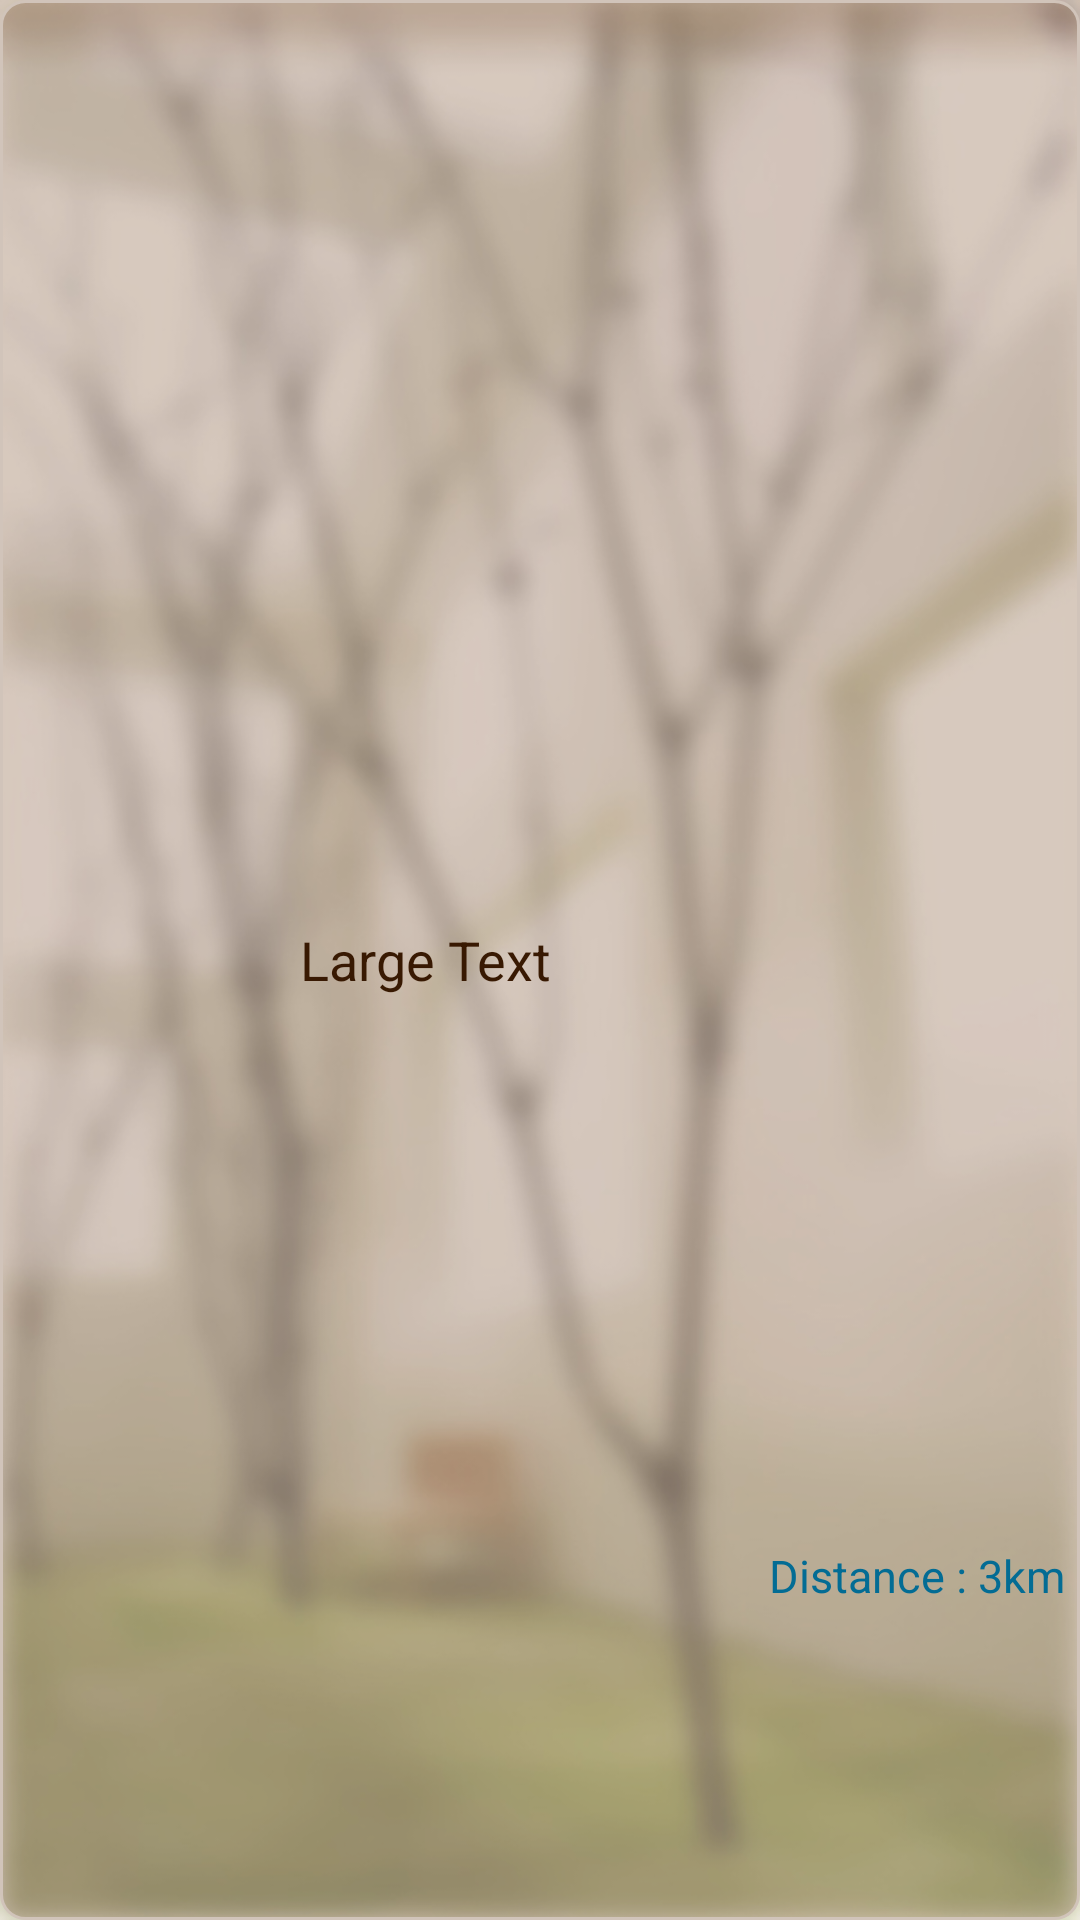

Layout XML and referenced resources for this Android screen:
<!-- AndroidManifest.xml: application theme gtc -->
<!-- res/layout/items_list.xml -->
<?xml version="1.0" encoding="utf-8"?>
<RelativeLayout xmlns:android="http://schemas.android.com/apk/res/android"
    style="@style/items_list_area"
    android:layout_width="match_parent"
    android:layout_height="match_parent">

    <RelativeLayout
        android:layout_width="match_parent"
        android:layout_height="match_parent"
      >

        <ImageView
            android:id="@+id/list_items_image"
            android:layout_height="120dp"
            style="@style/items_list_image" />

        <TextView
            android:id="@+id/list_items_title"
            style="@style/items_list_title"
            android:layout_width="wrap_content"
            android:layout_height="wrap_content"
            android:layout_toEndOf="@+id/list_items_image"
            android:layout_toRightOf="@+id/list_items_image"


            android:text="Large Text"
            android:textSize="18dp" />


        <TextView
            android:id="@+id/list_items_dis"
            style="@style/items_list_title"
            android:layout_width="wrap_content"
            android:layout_height="120dp"
            android:text="Distance : 3km"
            android:textColor="@color/colorPrimaryDark"
            android:textSize="15dp"
            android:layout_alignParentBottom="true"
            android:layout_alignParentRight="true"
            android:layout_alignParentEnd="true" />
    </RelativeLayout>
</RelativeLayout>
<!-- resources referenced by this layout -->
<resources>
  <color name="colorPrimaryDark">#036c94</color>
  <style name="items_list_area">
          <item name="android:background">@drawable/panel_shape</item>
  
      </style>
  <style name="items_list_image">
          <item name="android:layout_width">80dp</item>
          <item name="android:layout_height">60dp</item>
          <item name="android:layout_centerVertical">true</item>
          <item name="android:layout_alignParentLeft">true</item>
          <item name="android:layout_alignParentStart">true</item>
  
          <item name="android:layout_marginStart">0dp</item>
          <item name="android:layout_marginLeft">0dp</item>
  
  
      </style>
  <style name="items_list_title">
          <item name="android:textColor">@color/colorPrimary</item>
  
          <item name="android:layout_centerVertical">true</item>
          <item name="android:layout_marginLeft">15dp</item>
          <item name="android:textSize">25dp</item>
  
  
      </style>
  <style name="gtc" parent="AppTheme">
          <item name="android:windowBackground">@drawable/in_bg</item>
          <item name="android:windowNoTitle">true</item>
          <item name="android:textColor">#fff</item>
      </style>
  <!-- drawable panel_shape (drawable) -->
  <shape
      xmlns:android="http://schemas.android.com/apk/res/android"
      android:shape="rectangle"
  
  
      >
  
      <solid android:color="#405f3711"/>
  
  
  
  
      <stroke
          android:width="1dp"
          android:color="#d1c4ba" >
      </stroke>
  
      <padding
          android:left="5dp"
          android:top="5dp"
          android:right="5dp"
          android:bottom="5dp"    >
      </padding>
  
      <corners
          android:radius="8dp"   >
      </corners>
  
  </shape>
  <color name="colorPrimary">#381902</color>
  <style name="AppTheme" parent="Theme.AppCompat.Light.NoActionBar">
          
          <item name="colorPrimary">@color/colorPrimary</item>
          <item name="colorPrimaryDark">@color/colorPrimaryDark</item>
          <item name="colorAccent">@color/colorAccent</item>
          <item name="android:windowIsTranslucent">true</item>
          <item name="android:windowIsFloating">false</item>
  
  
  
      </style>
  <!-- drawable in_bg: jpg bitmap (drawable, 124693 bytes) -->
  <color name="colorAccent">#f4d4d8</color>
</resources>
